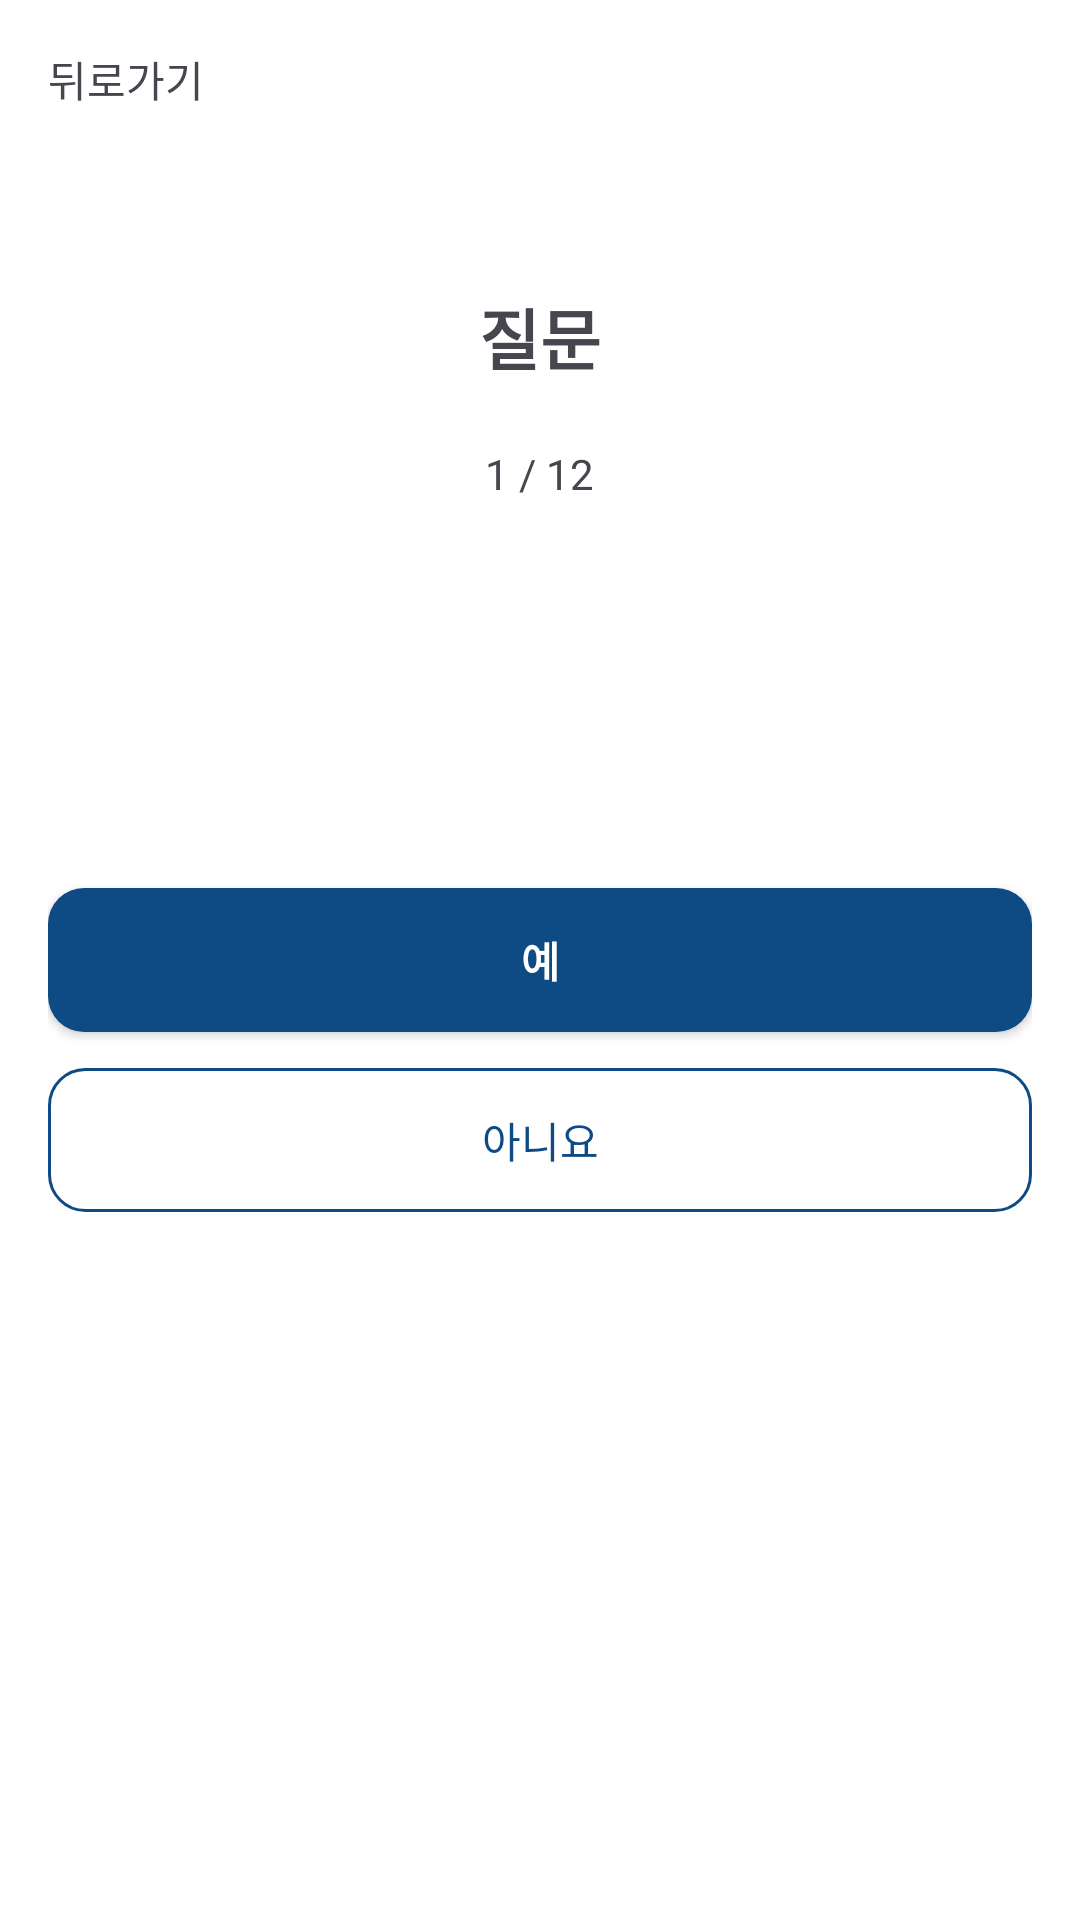

Produce the Android XML layout that renders to this screen, including the resource entries it uses.
<!-- AndroidManifest.xml: application theme Theme.MBTIproject -->
<!-- res/layout/activity_test.xml -->
<?xml version="1.0" encoding="utf-8"?>
<RelativeLayout xmlns:android="http://schemas.android.com/apk/res/android"
    android:layout_width="match_parent"
    android:layout_height="match_parent"
    android:padding="16dp">

    <TextView
        android:id="@+id/btnBack"
        android:layout_width="wrap_content"
        android:layout_height="wrap_content"
        android:text="뒤로가기"/>

    <TextView
        android:id="@+id/tvQuestion"
        android:layout_width="wrap_content"
        android:layout_height="wrap_content"
        android:text="질문"
        android:textStyle="bold"
        android:textSize="22sp"
        android:layout_centerHorizontal="true"
        android:layout_marginTop="80dp"/>

    <TextView
        android:id="@+id/tvProgress"
        android:layout_width="wrap_content"
        android:layout_height="wrap_content"
        android:text="1 / 12"
        android:layout_below="@id/tvQuestion"
        android:layout_centerHorizontal="true"
        android:layout_marginTop="20dp"/>

    <Button
        android:id="@+id/btnYes"
        style="@style/PrimaryButton"
        android:layout_width="match_parent"
        android:layout_height="48dp"
        android:text="예"
        android:layout_centerInParent="true"/>

    <Button
        android:id="@+id/btnNo"
        style="@style/SecondaryButton"
        android:layout_width="match_parent"
        android:layout_height="48dp"
        android:text="아니요"
        android:layout_below="@id/btnYes"
        android:layout_marginTop="12dp"/>
</RelativeLayout>
<!-- resources referenced by this layout -->
<resources>
  <style name="PrimaryButton">
          <item name="android:background">@drawable/btn_primary</item>
          <item name="android:textColor">@color/buttonText</item>
          <item name="android:textStyle">bold</item>
      </style>
  <style name="SecondaryButton">
          <item name="android:background">@drawable/btn_secondary</item>
          <item name="android:textColor">@color/primary</item>
      </style>
  <style name="Theme.MBTIproject" parent="Base.Theme.MBTIproject" />
  <!-- drawable btn_primary (drawable) -->
  <selector xmlns:android="http://schemas.android.com/apk/res/android">
      <item android:state_pressed="true">
          <shape>
              <solid android:color="@color/primary_pressed"/>
              <corners android:radius="12dp"/>
          </shape>
      </item>
      <item>
          <shape>
              <solid android:color="@color/primary"/>
              <corners android:radius="12dp"/>
          </shape>
      </item>
  </selector>
  <color name="buttonText">#FFFFFF</color>
  <!-- drawable btn_secondary (drawable) -->
  <shape xmlns:android="http://schemas.android.com/apk/res/android">
      <solid android:color="@android:color/transparent"/>
      <stroke android:width="1dp" android:color="@color/primary"/>
      <corners android:radius="12dp"/>
  </shape>
  <color name="primary">#0E4A84</color>
  <style name="Base.Theme.MBTIproject" parent="Theme.Material3.DayNight.NoActionBar">
  
          <item name="android:windowBackground">@color/bg_app</item>
          <item name="colorSurface">@color/bg_app</item>
  
  
          <item name="colorPrimary">@color/primary</item>
          <item name="colorPrimaryContainer">@color/primary</item>
          <item name="colorOnPrimary">@color/on_primary</item>
  
  
          <item name="android:statusBarColor">@color/bg_app</item>
          <item name="android:windowLightStatusBar">true</item>
      </style>
  <color name="primary_pressed">#0B3767</color>
  <color name="bg_app">#FFFFFF</color>
  <color name="on_primary">#FFFFFF</color>
</resources>
